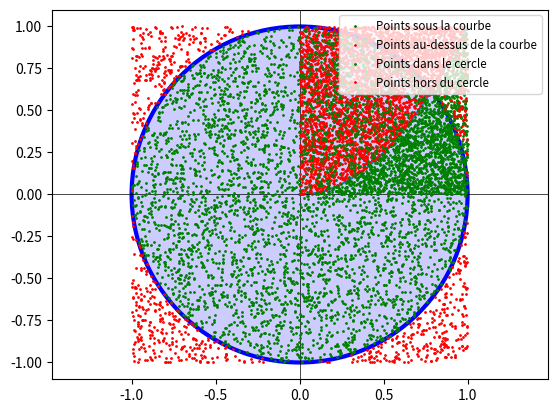

Recreate this plot in Python.
""" Approxime l'aire sous une courbe / dans un cercle
    en intégrant par méthode de Monte-Carlo
[redacted] """

import matplotlib.pyplot as plt
import numpy as np
import random as rd

##

X=np.linspace(0,1,1000)
Y=X**2
plt.plot(X,Y)

u=.1
plt.axis("EQUAL")
plt.xlim(-u,1+u)
plt.ylim(-u,1+u)
plt.axhline(color='k', linewidth=.5)
plt.axvline(color='k', linewidth=.5)

N=5000

verts, rouges = 0,0
for _ in range(N):
    x=rd.uniform(0,1)
    y=rd.uniform(0,1)
    size=2
    if y<x**2:
        plt.plot(x,y, 'g.', markersize=size)
        verts+=1

    else:
        plt.plot(x,y, 'r.', markersize=size)
        rouges+=1
plt.plot(0,0, 'g.', markersize=size, label='Points sous la courbe')
plt.plot(0,0, 'r.', markersize=size, label='Points au-dessus de la courbe')
plt.legend(fontsize='small', loc='upper right')

print("Nombre de points : %i \n(sous la courbe : %i / au-dessus de la courbe : %i)"%(N, verts, rouges))
print("Proportion de points sous la courbe y=x^2 : %.4f" %(verts/N))
print("Aire totale de l'espace possible des points : 1")
print("-----> Donc aire sous la courbe approx° : %.4f" %(verts/N))

plt.show()




##
circle1 = plt.Circle((0, 0), 1, facecolor=(0, 0, 1, 0.2), edgecolor='b', linewidth=3)
plt.gca().add_patch(circle1)

u=1.1
plt.axis("EQUAL")
plt.xlim(-u,u)
plt.ylim(-u,u)

N=5000

verts, rouges = 0,0
for _ in range(N):
    x=rd.uniform(-1,1)
    y=rd.uniform(-1,1)
    size=2
    if x**2+y**2<1:
        plt.plot(x,y, 'g.', markersize=size)
        verts+=1

    else:
        plt.plot(x,y, 'r.', markersize=size)
        rouges+=1
plt.plot(0,0, 'g.', markersize=size, label='Points dans le cercle')
plt.plot(0,0, 'r.', markersize=size, label='Points hors du cercle')
plt.legend(fontsize='small', loc='upper right')

print("Nombre de points : %i \n(dans le cercle : %i / hors du cercle : %i)"%(N, verts, rouges))
print("Proportion de points dans le cercle : %.4f" %(verts/N))
print("Aire totale de l'espace possible des points : 4")
print("-----> Donc aire du cercle approx° : %.4f" %(4*verts/N))

plt.show()
